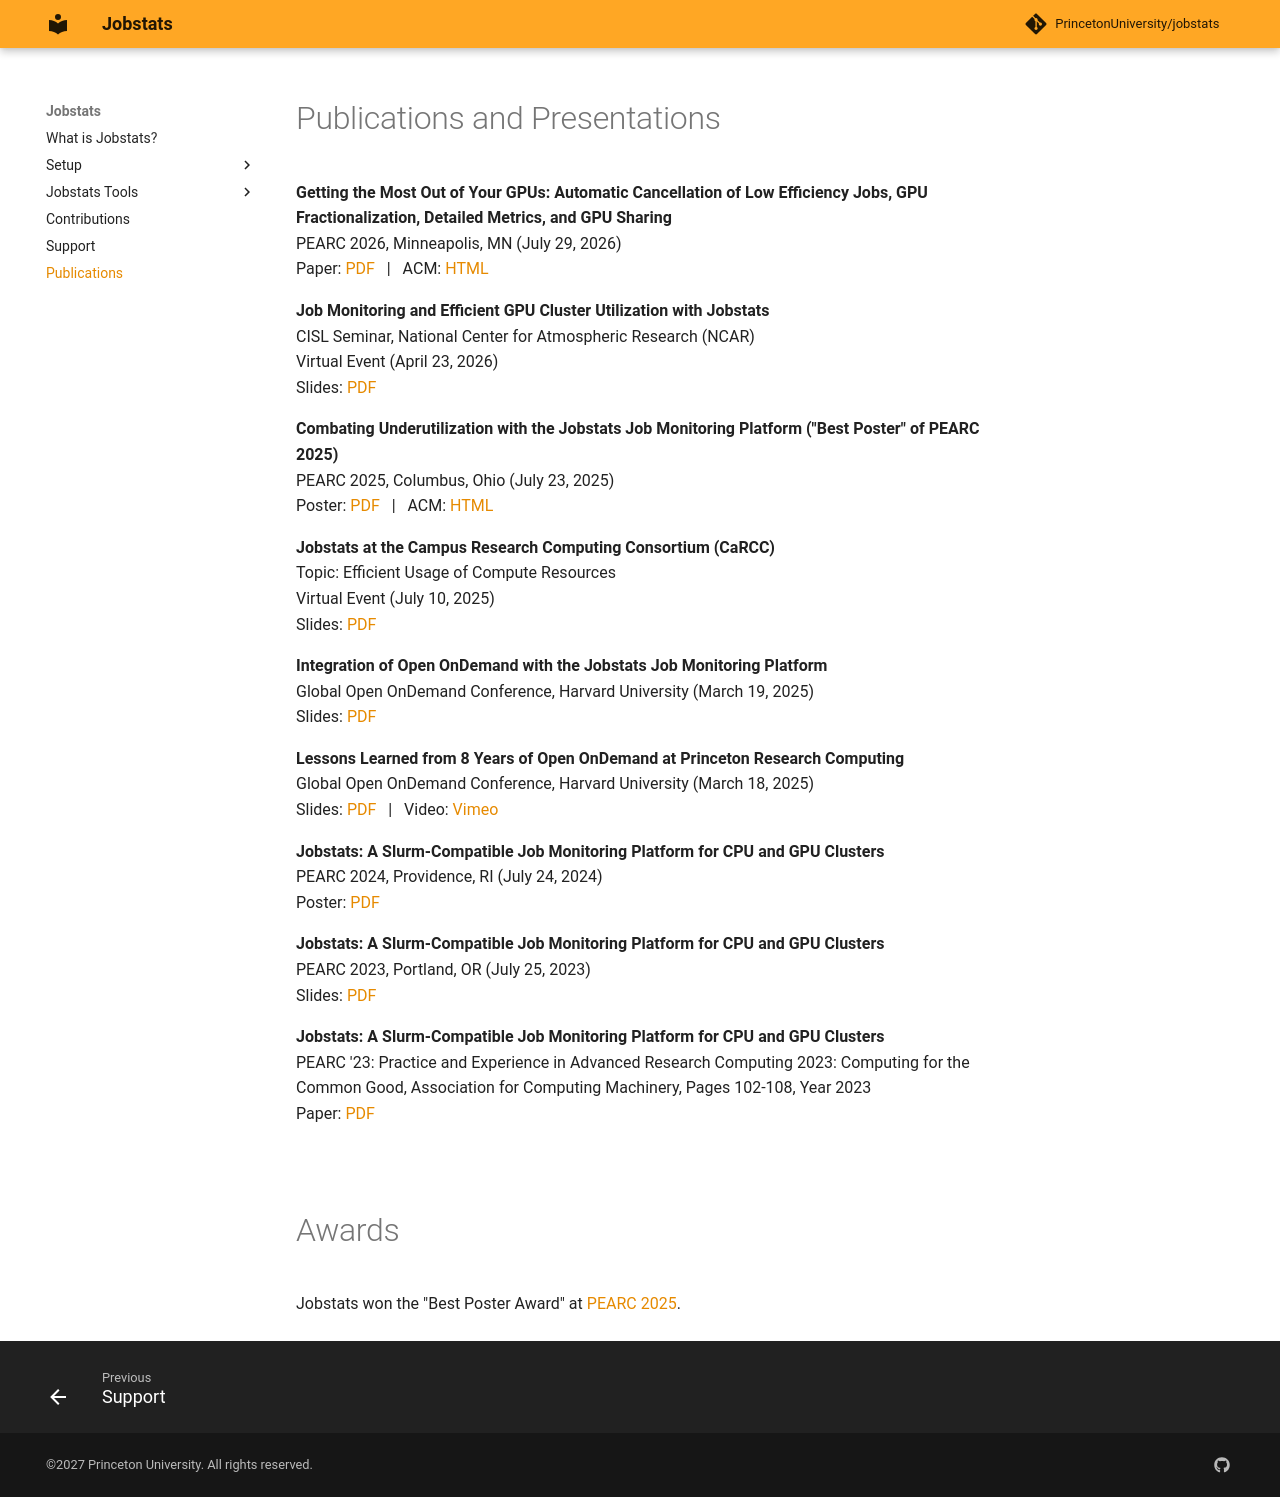

repository: ycrc/jobstats · page: publications/index.html · generator: mkdocs

# Publications and Presentations

**Getting the Most Out of Your GPUs: Automatic Cancellation of Low Efficiency Jobs, GPU Fractionalization, Detailed Metrics, and GPU Sharing**  
PEARC 2026, Minneapolis, MN (July 29, 2026)  
Paper: [PDF](https://researchcomputing.princeton.edu/document/6881) &nbsp; | &nbsp; ACM: [HTML](https://dl.acm.org/doi/10.1145/3785462.3815871)

**Job Monitoring and Efficient GPU Cluster Utilization with Jobstats**  
CISL Seminar, National Center for Atmospheric Research (NCAR)  
Virtual Event (April 23, 2026)  
Slides: [PDF](https://researchcomputing.princeton.edu/document/6811)

**Combating Underutilization with the Jobstats Job Monitoring Platform ("Best Poster" of PEARC 2025)**  
PEARC 2025, Columbus, Ohio (July 23, 2025)  
Poster: [PDF](https://researchcomputing.princeton.edu/document/6246) &nbsp; | &nbsp; ACM: [HTML](https://doi.org/10.1145/3708035.3736035)

**Jobstats at the Campus Research Computing Consortium (CaRCC)**  
Topic: Efficient Usage of Compute Resources  
Virtual Event (July 10, 2025)  
Slides: [PDF](https://researchcomputing.princeton.edu/document/6331)

**Integration of Open OnDemand with the Jobstats Job Monitoring Platform**  
Global Open OnDemand Conference, Harvard University (March 19, 2025)  
Slides: [PDF](https://researchcomputing.princeton.edu/document/6081)

**Lessons Learned from 8 Years of Open OnDemand at Princeton Research Computing**  
Global Open OnDemand Conference, Harvard University (March 18, 2025)  
Slides: [PDF](https://researchcomputing.princeton.edu/document/6326) &nbsp; | &nbsp; Video: [Vimeo](https://vimeo.com/1098237027?share=copy)

**Jobstats: A Slurm-Compatible Job Monitoring Platform for CPU and GPU Clusters**  
PEARC 2024, Providence, RI (July 24, 2024)  
Poster: [PDF](https://tigress-web.princeton.edu/~jdh4/jobstats_poster_PEARC2024_V2.pdf)  

**Jobstats: A Slurm-Compatible Job Monitoring Platform for CPU and GPU Clusters**  
PEARC 2023, Portland, OR (July 25, 2023)  
Slides: [PDF](https://tigress-web.princeton.edu/~jdh4/jobstats_pearc_2023.pdf)  

**Jobstats: A Slurm-Compatible Job Monitoring Platform for CPU and GPU Clusters**  
PEARC '23: Practice and Experience in Advanced Research Computing 2023: Computing for the Common Good, Association for Computing Machinery, Pages 102-108, Year 2023  
Paper: [PDF](https://doi.org/10.1145/3569951.3604396)  

<br>
<br>

# Awards

Jobstats won the "Best Poster Award" at [PEARC 2025](https://pearc.acm.org/proceedings-awards/).
